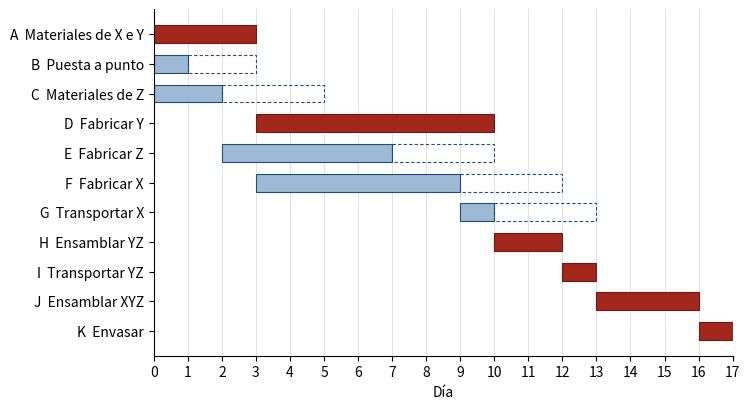

The script that saved this image:
"""Figura del capítulo 10: diagrama de Gantt de Electrona a fechas tempranas, con la holgura total.

Cada barra va del comienzo temprano al fin temprano de la actividad; las críticas van en rojo, como en el portal y, a la
derecha de las demás, un rectángulo de trazos marca su holgura total (hasta el fin tardío). Fechas del
taller del portal con la tabla de Electrona (enunciado ej5 de «Del enunciado a la tabla»), comprobadas
aquí con una pasada hacia delante y otra hacia atrás. Uso, desde figuras/: python3 10-gantt.py → 10-gantt.svg
"""
import matplotlib
matplotlib.use('svg')
import matplotlib.pyplot as plt
from matplotlib.patches import Rectangle

plt.rcParams['svg.fonttype'] = 'none'
plt.rcParams['svg.hashsalt'] = 'pnl-10-gantt'
plt.rcParams['font.family'] = 'sans-serif'

# (actividad, nombre, duración, predecesoras) de Electrona
TABLA = [('A', 'Materiales de X e Y', 3, ''), ('B', 'Puesta a punto', 1, ''), ('C', 'Materiales de Z', 2, ''),
         ('D', 'Fabricar Y', 7, 'AB'), ('E', 'Fabricar Z', 5, 'BC'), ('F', 'Fabricar X', 6, 'AB'),
         ('G', 'Transportar X', 1, 'F'), ('H', 'Ensamblar YZ', 2, 'DE'), ('I', 'Transportar YZ', 1, 'H'),
         ('J', 'Ensamblar XYZ', 3, 'GI'), ('K', 'Envasar', 1, 'J')]
dur = {a: d for a, _, d, _ in TABLA}
pred = {a: list(p) for a, _, _, p in TABLA}
succ = {a: [b for b, _, _, p in TABLA if a in p] for a in dur}
es = {}
for a, _, _, _ in TABLA:
    es[a] = max((es[p] + dur[p] for p in pred[a]), default=0)
T = max(es[a] + dur[a] for a in dur)
lf = {}
for a, _, _, _ in reversed(TABLA):
    lf[a] = min((lf[s] - dur[s] for s in succ[a]), default=T)
tf = {a: lf[a] - es[a] - dur[a] for a in dur}
assert T == 17
assert es == {'A': 0, 'B': 0, 'C': 0, 'D': 3, 'E': 2, 'F': 3, 'G': 9, 'H': 10, 'I': 12, 'J': 13, 'K': 16}
assert tf == {'A': 0, 'B': 2, 'C': 3, 'D': 0, 'E': 3, 'F': 3, 'G': 3, 'H': 0, 'I': 0, 'J': 0, 'K': 0}

CRIT, CRIT_BORDE = '#a3271d', '#6e1a13'     # rojo del portal: camino crítico
NORMAL, NORMAL_BORDE = '#9fb8d6', '#1f4e79'
fig, ax = plt.subplots(figsize=(7.6, 4.2))
for i, (a, nombre, d, _) in enumerate(TABLA):
    critica = tf[a] == 0
    ax.barh(i, d, left=es[a], height=0.6, color=CRIT if critica else NORMAL,
            edgecolor=CRIT_BORDE if critica else NORMAL_BORDE, linewidth=0.8)
    if tf[a]:
        ax.add_patch(Rectangle((es[a] + d, i - 0.3), tf[a], 0.6, fill=False, edgecolor=NORMAL_BORDE,
                               linewidth=0.8, linestyle=(0, (3, 2))))
ax.set_yticks(range(len(TABLA)), [f'{a}  {n}' for a, n, _, _ in TABLA])
ax.invert_yaxis()
ax.set_xlim(0, T)
ax.set_xticks(range(0, T + 1))
ax.set_xlabel('Día')
ax.grid(axis='x', color='#dddddd', linewidth=0.6)
ax.set_axisbelow(True)
for lado in ('top', 'right'):
    ax.spines[lado].set_visible(False)
fig.tight_layout()
fig.savefig('10-gantt.svg', metadata={'Date': None})
print('10-gantt.svg')
